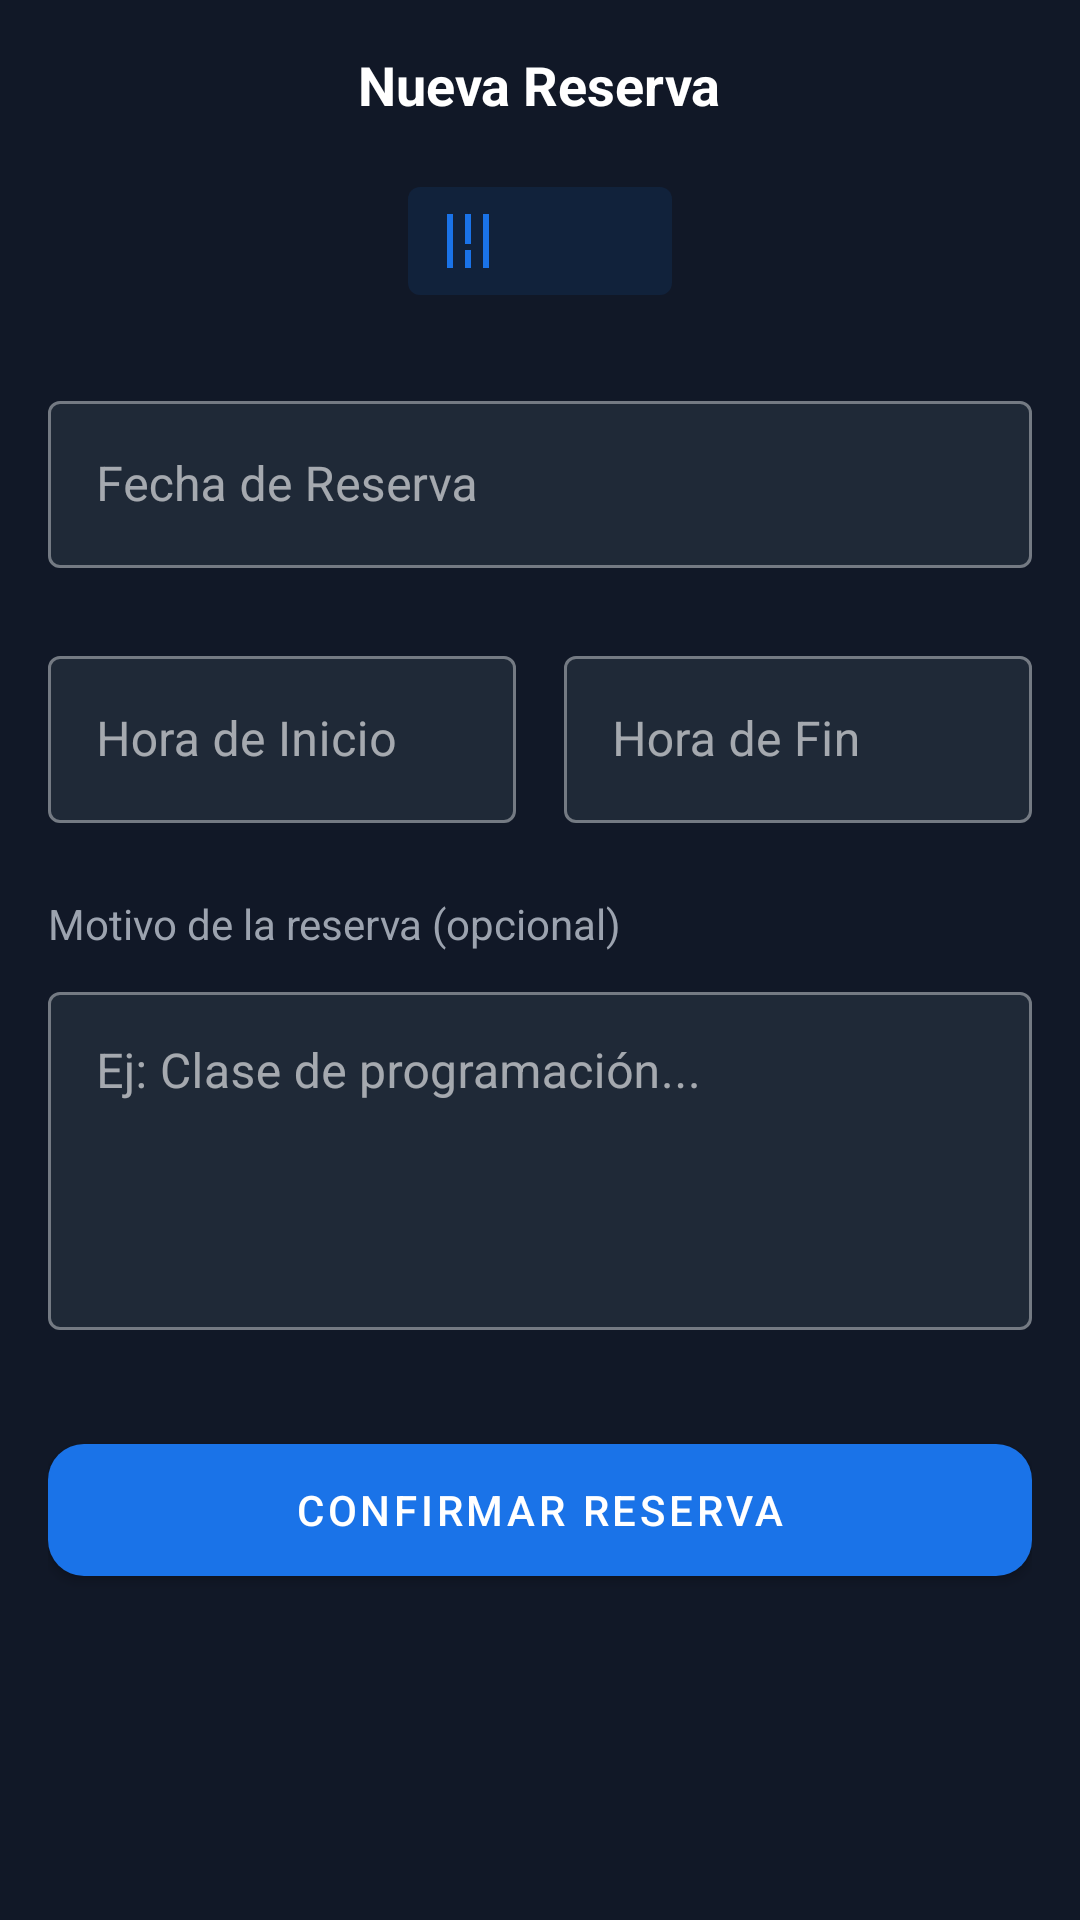

Write the Android layout XML for this screen, with the resource values it uses.
<!-- AndroidManifest.xml: application theme Theme.AulaclickApp -->
<!-- res/layout/activity_nueva_reserva.xml -->
<?xml version="1.0" encoding="utf-8"?>
<ScrollView xmlns:android="http://schemas.android.com/apk/res/android"
    xmlns:app="http://schemas.android.com/apk/res-auto"
    xmlns:tools="http://schemas.android.com/tools"
    android:layout_width="match_parent"
    android:layout_height="match_parent"
    android:background="@color/colorBackground"
    android:fillViewport="true">

    <LinearLayout
        android:layout_width="match_parent"
        android:layout_height="wrap_content"
        android:orientation="vertical"
        android:padding="16dp">

        
        <RelativeLayout
            android:layout_width="match_parent"
            android:layout_height="wrap_content"
            android:layout_marginBottom="16dp">

            <TextView
                android:layout_width="wrap_content"
                android:layout_height="wrap_content"
                android:layout_centerInParent="true"
                android:text="@string/title_new_reservation"
                android:textColor="@color/colorTextPrimary"
                android:textSize="18sp"
                android:textStyle="bold" />

            <ImageView
                android:id="@+id/ivClose"
                android:layout_width="24dp"
                android:layout_height="24dp"
                android:layout_alignParentEnd="true"
                android:layout_centerVertical="true"
                android:src="@drawable/ic_close"
                android:contentDescription="@string/btn_cancel"
                app:tint="@color/colorTextPrimary" />
        </RelativeLayout>

        
        <com.google.android.material.button.MaterialButton
            android:id="@+id/btnReservingIndicator"
            style="@style/Widget.MaterialComponents.Button.TextButton"
            android:layout_width="wrap_content"
            android:layout_height="wrap_content"
            android:layout_gravity="center_horizontal"
            android:layout_marginBottom="24dp"
            android:clickable="false"
            android:focusable="false"
            android:textColor="@color/colorPrimary"
            app:backgroundTint="#1A1A73E8"
            app:icon="@drawable/ic_door"
            app:iconTint="@color/colorPrimary"
            tools:text="Reservando: Aula de Informática 1" />

        
        <com.google.android.material.textfield.TextInputLayout
            android:id="@+id/tilFechaReserva"
            style="@style/Widget.MaterialComponents.TextInputLayout.OutlinedBox"
            android:layout_width="match_parent"
            android:layout_height="wrap_content"
            android:layout_marginBottom="24dp"
            android:hint="Fecha de Reserva"
            app:boxBackgroundColor="@color/colorSurface">

            <com.google.android.material.textfield.TextInputEditText
                android:id="@+id/etFechaReserva"
                android:layout_width="match_parent"
                android:layout_height="wrap_content"
                android:cursorVisible="false"
                android:focusable="false"
                android:inputType="none"
                android:textColor="@color/colorTextPrimary" />
        </com.google.android.material.textfield.TextInputLayout>

        
        <LinearLayout
            android:layout_width="match_parent"
            android:layout_height="wrap_content"
            android:layout_marginBottom="24dp"
            android:orientation="horizontal">

            <com.google.android.material.textfield.TextInputLayout
                android:id="@+id/tilHoraInicio"
                style="@style/Widget.MaterialComponents.TextInputLayout.OutlinedBox"
                android:layout_width="0dp"
                android:layout_height="wrap_content"
                android:layout_marginEnd="8dp"
                android:layout_weight="1"
                android:hint="@string/hint_start_time"
                app:endIconDrawable="@drawable/ic_clock"
                app:endIconMode="custom"
                app:endIconTint="@color/colorTextSecondary"
                app:boxBackgroundColor="@color/colorSurface">

                <com.google.android.material.textfield.TextInputEditText
                    android:id="@+id/etHoraInicio"
                    android:layout_width="match_parent"
                    android:layout_height="wrap_content"
                    android:cursorVisible="false"
                    android:focusable="false"
                    android:inputType="none"
                    android:textColor="@color/colorTextPrimary" />
            </com.google.android.material.textfield.TextInputLayout>

            <com.google.android.material.textfield.TextInputLayout
                android:id="@+id/tilHoraFin"
                style="@style/Widget.MaterialComponents.TextInputLayout.OutlinedBox"
                android:layout_width="0dp"
                android:layout_height="wrap_content"
                android:layout_marginStart="8dp"
                android:layout_weight="1"
                android:hint="@string/hint_end_time"
                app:endIconDrawable="@drawable/ic_clock"
                app:endIconMode="custom"
                app:endIconTint="@color/colorTextSecondary"
                app:boxBackgroundColor="@color/colorSurface">

                <com.google.android.material.textfield.TextInputEditText
                    android:id="@+id/etHoraFin"
                    android:layout_width="match_parent"
                    android:layout_height="wrap_content"
                    android:cursorVisible="false"
                    android:focusable="false"
                    android:inputType="none"
                    android:textColor="@color/colorTextPrimary" />
            </com.google.android.material.textfield.TextInputLayout>
        </LinearLayout>

        
        <TextView
            android:layout_width="wrap_content"
            android:layout_height="wrap_content"
            android:layout_marginBottom="8dp"
            android:text="@string/label_reason_optional"
            android:textColor="@color/colorTextSecondary"
            android:textSize="14sp" />

        <com.google.android.material.textfield.TextInputLayout
            style="@style/Widget.MaterialComponents.TextInputLayout.OutlinedBox"
            android:layout_width="match_parent"
            android:layout_height="wrap_content"
            android:layout_marginBottom="32dp"
            app:boxBackgroundColor="@color/colorSurface">

            <com.google.android.material.textfield.TextInputEditText
                android:id="@+id/etReason"
                android:layout_width="match_parent"
                android:layout_height="wrap_content"
                android:gravity="top"
                android:hint="@string/hint_reason_placeholder"
                android:inputType="textMultiLine"
                android:minLines="4"
                android:textColor="@color/colorTextPrimary" />
        </com.google.android.material.textfield.TextInputLayout>

        
        <com.google.android.material.button.MaterialButton
            android:id="@+id/btnConfirmarReserva"
            android:layout_width="match_parent"
            android:layout_height="56dp"
            android:text="@string/btn_confirm_reservation"
            android:textColor="@color/colorTextPrimary"
            app:backgroundTint="@color/colorPrimary"
            app:cornerRadius="12dp"
            app:icon="@drawable/ic_check"
            app:iconGravity="textStart"
            app:iconTint="@color/colorTextPrimary" />

    </LinearLayout>
</ScrollView>
<!-- resources referenced by this layout -->
<resources>
  <color name="colorBackground">#111827</color>
  <color name="colorPrimary">#1A73E8</color>
  <color name="colorSurface">#1F2937</color>
  <color name="colorTextPrimary">#FFFFFF</color>
  <color name="colorTextSecondary">#9CA3AF</color>
  <!-- drawable ic_door (drawable) -->
  <vector xmlns:android="http://schemas.android.com/apk/res/android"
      android:width="24dp"
      android:height="24dp"
      android:viewportWidth="24"
      android:viewportHeight="24">
      <path
          android:fillColor="#FFFFFF"
          android:pathData="M13,3h-2v10h2V3z M19,3h-2v18h2V3z M5,3h2v18H5V3z M11,15h2v6h-2V15z" />
  </vector>
  <string name="btn_cancel">Cancelar</string>
  <string name="btn_confirm_reservation">CONFIRMAR RESERVA</string>
  <string name="hint_end_time">Hora de Fin</string>
  <string name="hint_reason_placeholder">Ej: Clase de programación...</string>
  <string name="hint_start_time">Hora de Inicio</string>
  <string name="label_reason_optional">Motivo de la reserva (opcional)</string>
  <string name="title_new_reservation">Nueva Reserva</string>
  <style name="Theme.AulaclickApp" parent="Theme.MaterialComponents.DayNight.NoActionBar">
          
          <item name="colorPrimary">@color/colorPrimary</item>
          <item name="colorPrimaryVariant">@color/colorPrimary</item>
          <item name="colorOnPrimary">@color/colorTextPrimary</item>
  
          
          <item name="android:windowBackground">@color/colorBackground</item>
          <item name="colorSurface">@color/colorSurface</item>
          <item name="colorOnSurface">@color/colorTextPrimary</item>
  
          
          <item name="colorError">@color/colorError</item>
  
          
          <item name="android:textColorPrimary">@color/colorTextPrimary</item>
          <item name="android:textColorSecondary">@color/colorTextSecondary</item>
          
          <item name="materialAlertDialogTheme">@style/MiEstiloDialogo</item>
          <item name="popupMenuBackground">@drawable/fondo_menu_redondeado</item>
      </style>
  <color name="colorError">#EF4444</color>
  <style name="MiEstiloDialogo" parent="ThemeOverlay.MaterialComponents.MaterialAlertDialog">
          <item name="shapeAppearanceOverlay">@style/EsquinasRedondeadasDialogo</item>
          <item name="colorPrimary">@color/colorPrimary</item>
          <item name="colorSurface">@color/colorSurface</item>
          <item name="colorOnSurface">@color/colorTextPrimary</item>
          <item name="android:textColorPrimary">@color/colorTextPrimary</item>
          <item name="android:textColorSecondary">@color/colorTextSecondary</item>
          <item name="android:colorBackground">@color/colorSurface</item>
          <item name="alertDialogStyle">@style/MiAlertDialogEstilo</item>
      </style>
  <!-- drawable fondo_menu_redondeado (drawable) -->
  <?xml version="1.0" encoding="utf-8"?>
  <shape xmlns:android="http://schemas.android.com/apk/res/android">
      <solid android:color="?attr/colorSurface"/>
      <corners android:radius="12dp"/>
      <padding android:left="0dp" android:top="8dp" android:right="0dp" android:bottom="8dp" />
  </shape>
  <style name="EsquinasRedondeadasDialogo">
          <item name="cornerFamily">rounded</item>
          <item name="cornerSize">16dp</item>
      </style>
  <style name="MiAlertDialogEstilo" parent="MaterialAlertDialog.MaterialComponents">
          <item name="android:background">@color/colorSurface</item>
      </style>
</resources>
